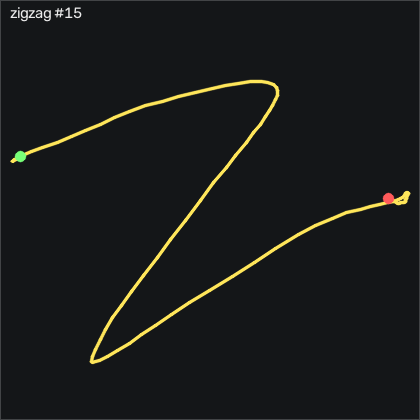

Data behind this chart, as committed beside it:
t_s, ax, ay, az, gx, gy, gz, seq
0.00000, -0.927, 0.194, 0.173, 2.149, 2.771, 5.417, 31053
0.01000, -0.941, 0.193, 0.168, 1.142, 2.985, 3.709, 31054
0.02100, -0.954, 0.186, 0.171, 0.2276, 2.528, 2.032, 31055
0.03000, -0.948, 0.177, 0.174, -0.3824, 1.765, 0.3556, 31056
0.04000, -0.933, 0.163, 0.177, -0.6264, 0.9727, -0.9554, 31057
0.05000, -0.911, 0.154, 0.187, -0.8094, 0.5147, -1.962, 31058
0.06000, -0.881, 0.136, 0.191, -1.114, 0.7587, -2.266, 31059
0.07000, -0.877, 0.14, 0.19, -1.266, 2.162, -2.419, 31060
0.08000, -0.908, 0.149, 0.186, -1.358, 4.723, -2.419, 31061
0.09000, -0.936, 0.164, 0.19, -3.095, 6.369, 0.2336, 31062
0.1, -0.941, 0.196, 0.175, -6.967, 6.704, 8.648, 31063
0.11, -0.904, 0.194, 0.134, -14.25, 6.43, 24.59, 31064
0.12, -0.87, 0.111, 0.09500, -24.44, 7.162, 45.57, 31065
0.13, -0.871, -0.01200, 0.04400, -33.25, 10.09, 63.59, 31066
0.14, -1.046, -0.204, -0.09300, -36.54, 15.7, 67.09, 31067
0.151, -1.395, -0.649, -0.176, -29.35, 13.35, 41.18, 31068
0.16, -1.693, -1.115, -0.16, -0.6874, -1.04, 5.813, 31069
0.17, -1.818, -1.53, -0.09900, 35.65, -26.04, -20.5, 31070
0.18, -1.828, -1.793, -0.05800, 69.1, -41.56, -25.74, 31071
0.191, -1.644, -1.859, -0.107, 98.4, -46.86, -36.54, 31072
0.2, -1.42, -1.783, -0.245, 133.3, -55, -28.97, 31073
0.21, -1.271, -1.411, -0.324, 195.6, -67.53, 44.53, 31074
0.22, -1.228, -0.912, -0.315, 251.9, -85.52, 141.7, 31075
0.23, -1.072, -0.542, -0.306, 256.9, -95.89, 140.7, 31076
0.24, -0.708, -0.409, -0.299, 238.8, -110.5, 102.2, 31077
0.25, -0.426, -0.248, -0.25, 250.2, -111.2, 109.7, 31078
0.26, -0.17, -0.183, -0.202, 249.7, -118.2, 91.45, 31079
0.27, -0.01100, -0.06800, -0.236, 258.6, -105.2, 72.86, 31080
0.28, 0.04200, 0.113, -0.307, 271.3, -91.86, 72.06, 31081
0.29, -0.152, 0.477, -0.311, 292.5, -81.68, 77.73, 31082
0.3, -0.146, 0.694, -0.338, 290.1, -79.73, 39.35, 31083
0.31, -0.164, 0.984, -0.41, 284, -69.06, 46.61, 31084
0.321, -0.08100, 1.228, -0.453, 268.3, -63.17, 54.68, 31085
0.33, 0.02800, 1.52, -0.456, 250.7, -54.7, 65.14, 31086
0.34, 0.117, 1.784, -0.384, 231.5, -44.7, 68.92, 31087
0.35, 0.143, 1.985, -0.294, 200.3, -26.74, 64.5, 31088
0.361, 0.04200, 2.182, -0.23, 169.1, 0.6677, 63.59, 31089
0.37, -0.03500, 2.308, -0.145, 131.9, 18.78, 51.45, 31090
0.38, -0.09400, 2.313, -0.09900, 93.76, 33.62, 33.5, 31091
0.39, -0.153, 2.198, -0.09600, 55.72, 47.19, 9.685, 31092
0.4, -0.197, 2.018, -0.101, 21.66, 60.91, -12.21, 31093
0.41, -0.243, 1.793, -0.148, -8.126, 74.11, -28.76, 31094
0.42, -0.269, 1.558, -0.188, -31.42, 84.84, -43.52, 31095
0.43, -0.203, 1.392, -0.2, -46.88, 91.52, -51.72, 31096
0.44, -0.07200, 1.369, -0.201, -60.02, 96.37, -53.39, 31097
0.45, 0.139, 1.413, -0.185, -72.52, 106.2, -53.61, 31098
0.46, 0.323, 1.442, -0.197, -89.07, 122.7, -59.4, 31099
0.47, 0.43, 1.48, -0.252, -108.8, 146.2, -69.74, 31100
0.48, 0.48, 1.451, -0.345, -132.2, 173.8, -83.58, 31101
0.491, 0.563, 1.307, -0.459, -160.4, 201.7, -97.21, 31102
0.5, 0.579, 1.173, -0.62, -187.5, 233.2, -103.2, 31103
0.51, 0.497, 1.004, -0.84, -213, 266.9, -105.6, 31104
0.52, 0.273, 0.693, -1.083, -238.5, 306.5, -110.7, 31105
0.53, -0.434, 0.182, -1.314, -250.7, 340.1, -103.5, 31106
0.54, -0.962, -0.232, -1.38, -253.5, 333.2, -85.07, 31107
0.55, -1.381, -0.508, -1.29, -239.3, 317.1, -54.8, 31108
0.56, -1.63, -0.764, -1.19, -230.1, 296.9, -30.62, 31109
0.57, -1.798, -0.859, -1.124, -209.3, 276.6, -6.443, 31110
0.58, -1.805, -0.87, -1.073, -180.3, 247.5, -0.01036, 31111
0.59, -1.734, -0.839, -1.007, -149.2, 218, -2.663, 31112
... 67 more rows
